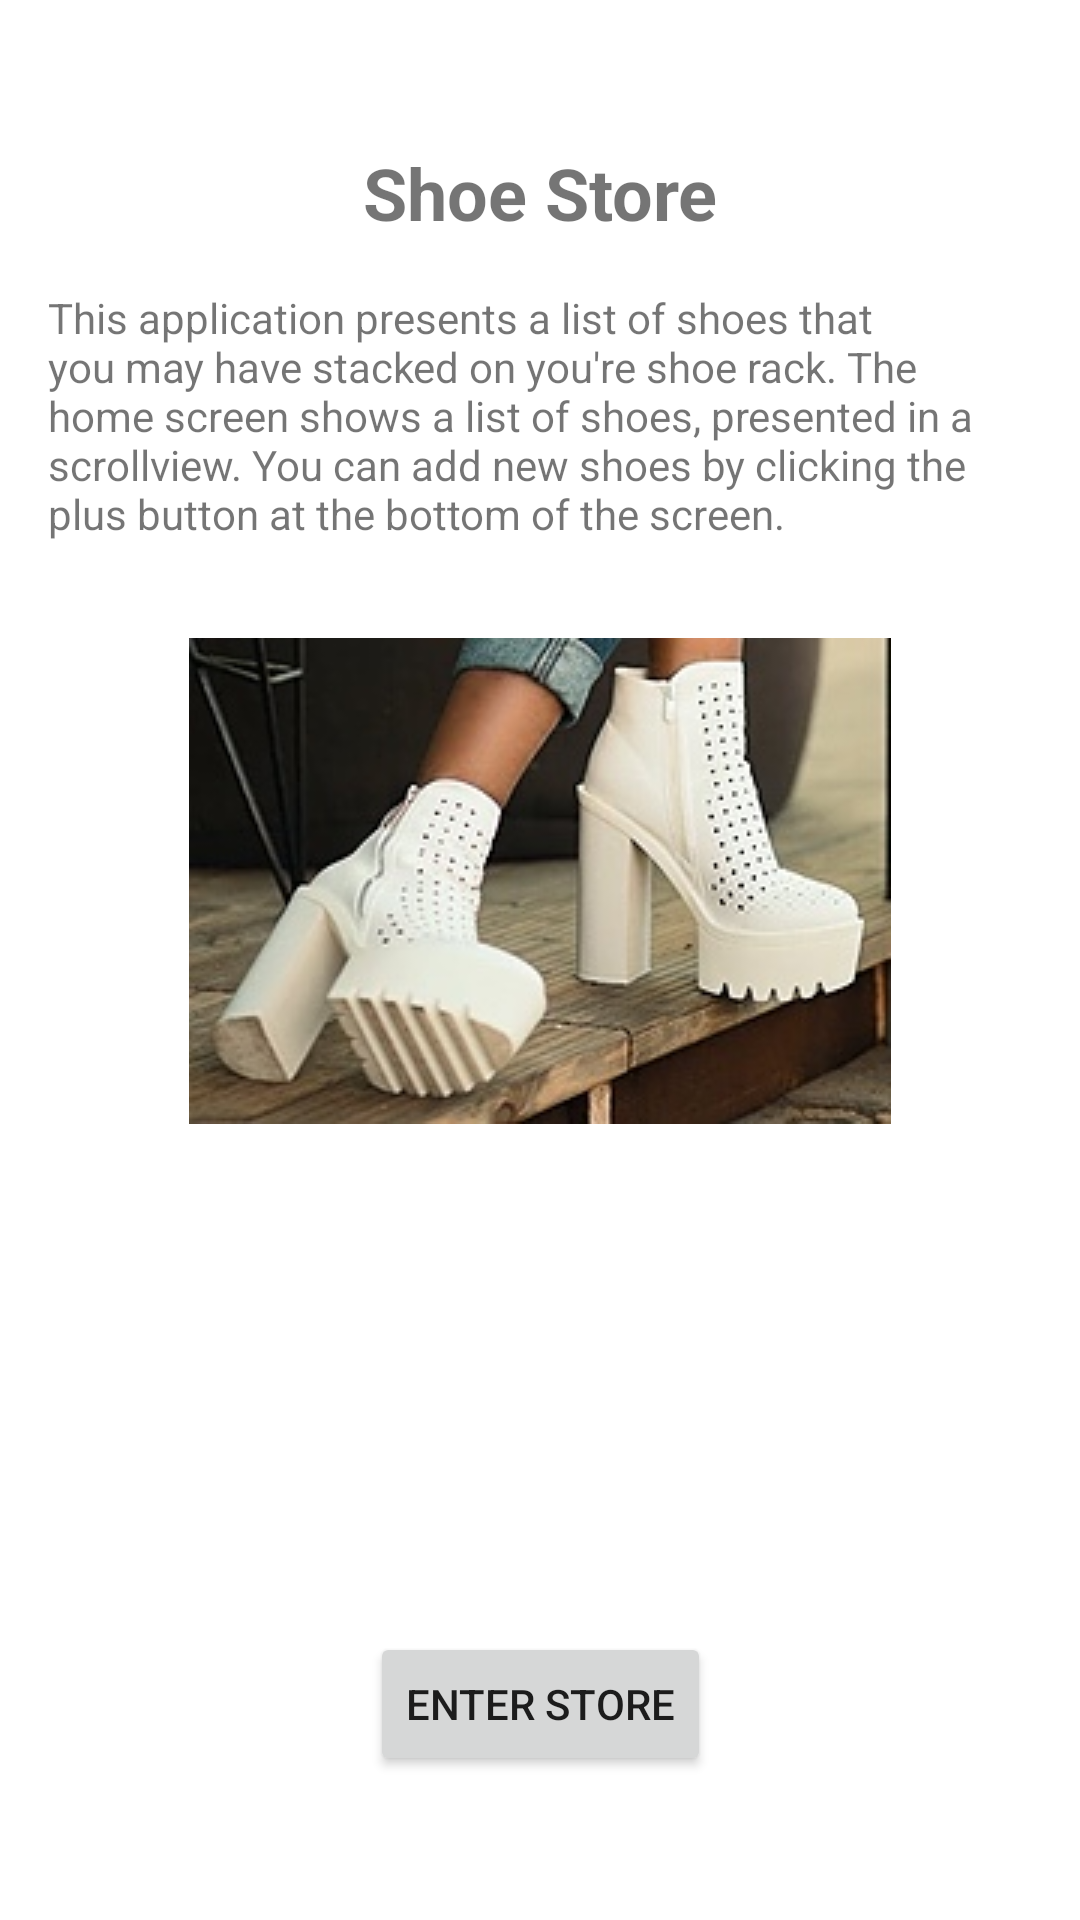

Reconstruct the res/layout file that produces this screen, plus the resources it refers to.
<!-- AndroidManifest.xml: application theme Theme.ShoeStore -->
<!-- res/layout/fragment_instructions.xml -->
<?xml version="1.0" encoding="utf-8"?>
<layout
    xmlns:android="http://schemas.android.com/apk/res/android"
    xmlns:app="http://schemas.android.com/apk/res-auto"
    xmlns:tools="http://schemas.android.com/tools"
    tools:context="android.example.shoestore.MainActivity">

    <FrameLayout
        android:layout_width="match_parent"
        android:layout_height="match_parent">


        <androidx.constraintlayout.widget.ConstraintLayout
            android:id="@+id/instructions"
            android:layout_width="match_parent"
            android:layout_height="match_parent"
            android:background="#FFFFFF"
            android:padding="@dimen/general_padding">

            <TextView
                android:id="@+id/textView"
                android:layout_width="match_parent"
                android:layout_height="wrap_content"
                android:layout_marginTop="32dp"
                android:gravity="center"
                android:text="@string/instructions_title"
                android:textSize="24sp"
                android:textStyle="bold"
                app:layout_constraintEnd_toEndOf="parent"
                app:layout_constraintStart_toStartOf="parent"
                app:layout_constraintTop_toTopOf="parent" />

            <TextView
                android:id="@+id/instruction_text"
                android:layout_width="match_parent"
                android:layout_height="wrap_content"
                android:layout_marginTop="16dp"
                android:text="@string/shoe_instruction"
                app:layout_constraintEnd_toEndOf="parent"
                app:layout_constraintHorizontal_bias="0.843"
                app:layout_constraintStart_toStartOf="parent"
                app:layout_constraintTop_toBottomOf="@+id/textView" />

            <ImageView
                android:id="@+id/imageView2"
                android:layout_width="wrap_content"
                android:layout_height="wrap_content"
                android:layout_marginTop="32dp"
                android:contentDescription="@string/landing_img"
                android:scaleType="center"
                android:src="@drawable/bigsole"
                app:layout_constraintEnd_toEndOf="parent"
                app:layout_constraintHorizontal_bias="0.5"
                app:layout_constraintStart_toStartOf="parent"
                app:layout_constraintTop_toBottomOf="@+id/instruction_text" />

            <Button
                android:id="@+id/button"
                android:layout_width="wrap_content"
                android:layout_height="wrap_content"
                android:layout_marginBottom="32dp"
                android:text="@string/intro_button"
                app:layout_constraintBottom_toBottomOf="parent"
                app:layout_constraintEnd_toEndOf="parent"
                app:layout_constraintHorizontal_bias="0.5"
                app:layout_constraintStart_toStartOf="parent" />

        </androidx.constraintlayout.widget.ConstraintLayout>

    </FrameLayout>

</layout>

    
<!-- resources referenced by this layout -->
<resources>
  <dimen name="general_padding">16dp</dimen>
  <!-- drawable bigsole: jpeg bitmap (drawable, 21319 bytes) -->
  <string name="instructions_title">Shoe Store</string>
  <string name="intro_button">Enter Store</string>
  <string name="landing_img">landingimage</string>
  <string name="shoe_instruction">
          This application presents a list of shoes that you may have stacked on you\'re shoe rack.
          The home screen shows a list of shoes, presented in a scrollview.
          You can add new shoes by clicking the plus button at the bottom of the screen.
  
      </string>
  <style name="Theme.ShoeStore" parent="Theme.MaterialComponents.DayNight.DarkActionBar">
          
          <item name="colorPrimary">@color/purple_500</item>
          <item name="colorPrimaryVariant">@color/purple_700</item>
          <item name="colorOnPrimary">@color/white</item>
          
          <item name="colorSecondary">@color/teal_200</item>
          <item name="colorSecondaryVariant">@color/teal_700</item>
          <item name="colorOnSecondary">@color/black</item>
          
          <item name="android:statusBarColor" tools:targetApi="l">?attr/colorPrimaryVariant</item>
          
      </style>
  <color name="purple_500">#FF6200EE</color>
  <color name="purple_700">#FF3700B3</color>
  <color name="white">#FFFFFFFF</color>
  <color name="teal_200">#FF03DAC5</color>
  <color name="teal_700">#FF018786</color>
  <color name="black">#FF000000</color>
</resources>
